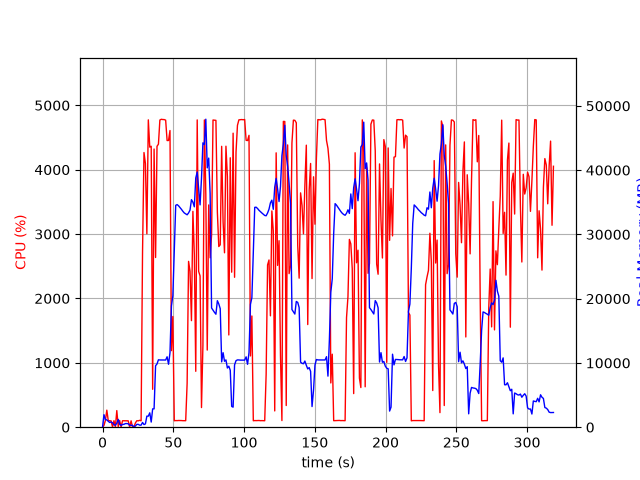

The data file committed next to this chart (first rows):
elapsed_time, nproc, cpu, mem_real, mem_virtual
3.9577484130859375e-05, 1, 0.0, 7.703, 27665
1.006, 19, 28.8, 1946, 45738
2.015, 6, 104.2, 1179, 12909
3.023, 5, 264.8, 1142, 13214
4.032, 7, 102.2, 922.6, 10150
5.04, 3, 100.2, 731.6, 5397
6.048, 3, 98.2, 816.5, 5509
7.056, 5, 2.0, 690.2, 16040
8.064, 3, 101.2, 374.7, 4963
9.072, 3, 2.0, 312.0, 4911
10.08, 4, 258.0, 623.7, 10668
11.09, 8, 7.9, 1214, 17474
12.1, 3, 104.2, 470.5, 5153
13.1, 3, 2.0, 267.3, 4967
14.11, 3, 100.2, 429.5, 5139
15.12, 3, 99.9, 447.8, 5199
16.13, 3, 99.9, 561.7, 5347
17.14, 3, 99.9, 561.7, 5347
18.15, 3, 98.8, 525.9, 5347
19.17, 4, 1.0, 310.9, 8277
20.18, 3, 98.9, 294.9, 4996
21.19, 3, 0.0, 300.9, 10074
22.2, 2, 3.0, 19.9, 119.5
23.21, 1, 65.2, 178.7, 919.6
24.22, 1, 100.9, 440.7, 2040
25.23, 1, 99.0, 440.7, 1528
26.24, 1, 106.8, 318.3, 30011
27.25, 1, 99.0, 318.3, 30011
28.26, 1, 2720, 738.7, 30011
29.29, 1, 4267, 410.7, 30011
30.3, 1, 4096, 513.3, 30011
31.32, 1, 3003, 1722, 31855
32.35, 1, 4774, 1722, 31855
33.37, 1, 4350, 2236, 31855
34.39, 1, 4364, 797.9, 31855
35.41, 1, 588.8, 2852, 33983
36.42, 1, 4321, 2853, 33983
37.48, 1, 2636, 9565, 44549
38.49, 1, 4364, 9839, 44549
39.5, 1, 4397, 10489, 44549
40.52, 1, 4772, 10461, 44549
41.54, 1, 4783, 10461, 44549
42.56, 1, 4779, 10461, 44549
43.58, 1, 4778, 10456, 44549
44.6, 1, 4770, 10453, 44549
45.62, 1, 4453, 10957, 44549
46.64, 1, 4454, 9790, 44549
47.66, 1, 4608, 11594, 48227
48.68, 1, 1189, 18857, 59655
49.69, 1, 1719, 20455, 80135
50.7, 1, 100.1, 27490, 80135
51.71, 1, 103.2, 34530, 80135
52.72, 1, 102.2, 34639, 80135
53.72, 1, 104.2, 34450, 80135
54.73, 1, 104.2, 34180, 80135
55.74, 1, 103.2, 33906, 80135
56.75, 1, 101.2, 33603, 80135
57.76, 1, 101.1, 33341, 80135
58.76, 1, 101.2, 33205, 80135
59.77, 1, 681.3, 33050, 80135
... 255 more rows
